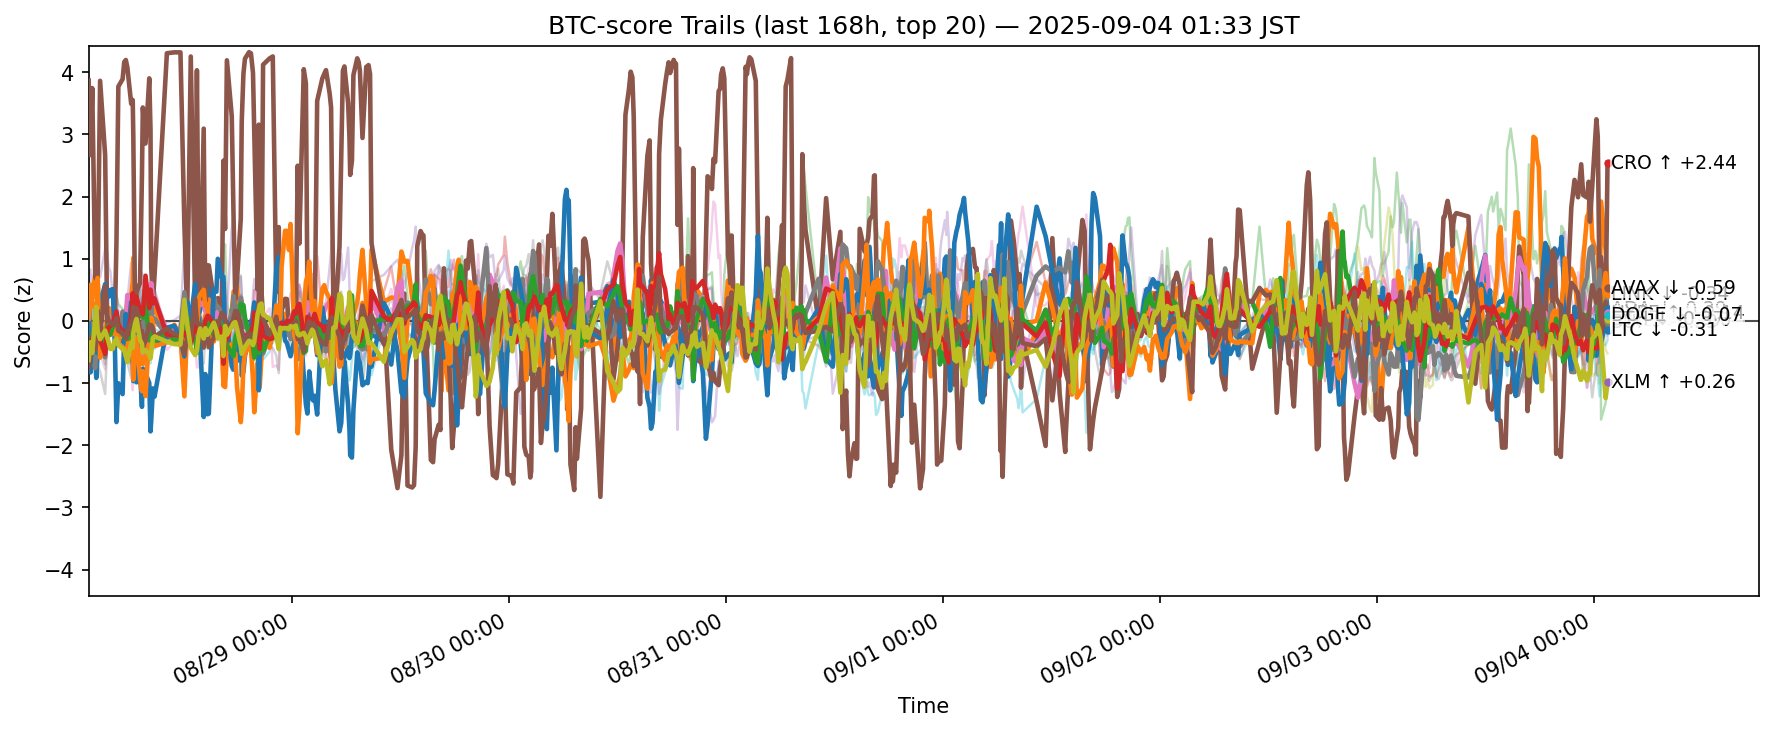

The table this chart was drawn from, first rows:
ts, side, symbol, score
2025-08-27 16:33:41.743696+00:00, btc, ADA, -0.2513
2025-08-27 16:33:41.743696+00:00, btc, AVAX, -0.1328
2025-08-27 16:33:41.743696+00:00, btc, BCH, -0.6673
2025-08-27 16:33:41.743696+00:00, btc, BNB, -0.1304
2025-08-27 16:33:41.743696+00:00, btc, BTC, 0.008077
2025-08-27 16:33:41.743696+00:00, btc, CRO, 3.868
2025-08-27 16:33:41.743696+00:00, btc, DOGE, -0.2578
2025-08-27 16:33:41.743696+00:00, btc, ETH, -0.2836
2025-08-27 16:33:41.743696+00:00, btc, HBAR, -0.09634
2025-08-27 16:33:41.743696+00:00, btc, HYPE, 0.2957
2025-08-27 16:33:41.743696+00:00, btc, LINK, 0.03305
2025-08-27 16:33:41.743696+00:00, btc, LTC, -0.3097
2025-08-27 16:33:41.743696+00:00, btc, SHIB, -0.3377
2025-08-27 16:33:41.743696+00:00, btc, SOL, 0.5427
2025-08-27 16:33:41.743696+00:00, btc, SUI, -0.7526
2025-08-27 16:33:41.743696+00:00, btc, TON, -0.1874
2025-08-27 16:33:41.743696+00:00, btc, TRX, -0.1933
2025-08-27 16:33:41.743696+00:00, btc, UNI, -0.8366
2025-08-27 16:33:41.743696+00:00, btc, XLM, -0.6295
2025-08-27 16:33:41.743696+00:00, btc, XRP, 0.2645
2025-08-27 16:45:36.234587+00:00, btc, ADA, -0.8274
2025-08-27 16:45:36.234587+00:00, btc, AVAX, 0.4882
2025-08-27 16:45:36.234587+00:00, btc, BCH, -0.6496
2025-08-27 16:45:36.234587+00:00, btc, BNB, 0.1071
2025-08-27 16:45:36.234587+00:00, btc, BTC, 0.3378
2025-08-27 16:45:36.234587+00:00, btc, CRO, 2.668
2025-08-27 16:45:36.234587+00:00, btc, DOGE, -0.2826
2025-08-27 16:45:36.234587+00:00, btc, ETH, -0.436
2025-08-27 16:45:36.234587+00:00, btc, HBAR, -0.006086
2025-08-27 16:45:36.234587+00:00, btc, HYPE, -0.6819
2025-08-27 16:45:36.234587+00:00, btc, LINK, 0.5816
2025-08-27 16:45:36.234587+00:00, btc, LTC, -0.3747
2025-08-27 16:45:36.234587+00:00, btc, SHIB, -0.3672
2025-08-27 16:45:36.234587+00:00, btc, SOL, 0.8265
2025-08-27 16:45:36.234587+00:00, btc, SUI, -0.5505
2025-08-27 16:45:36.234587+00:00, btc, TON, 0.1395
2025-08-27 16:45:36.234587+00:00, btc, TRX, -0.07653
2025-08-27 16:45:36.234587+00:00, btc, UNI, -1.023
2025-08-27 16:45:36.234587+00:00, btc, XLM, -0.3434
2025-08-27 16:45:36.234587+00:00, btc, XRP, 0.4156
2025-08-27 16:57:26.423391+00:00, btc, ADA, -0.5829
2025-08-27 16:57:26.423391+00:00, btc, AVAX, 0.3553
2025-08-27 16:57:26.423391+00:00, btc, BCH, -0.4196
2025-08-27 16:57:26.423391+00:00, btc, BNB, -0.2038
2025-08-27 16:57:26.423391+00:00, btc, BTC, 0.01799
2025-08-27 16:57:26.423391+00:00, btc, CRO, 3.745
2025-08-27 16:57:26.423391+00:00, btc, DOGE, -0.0663
2025-08-27 16:57:26.423391+00:00, btc, ETH, -0.5891
2025-08-27 16:57:26.423391+00:00, btc, HBAR, 0.2854
2025-08-27 16:57:26.423391+00:00, btc, HYPE, -0.2169
2025-08-27 16:57:26.423391+00:00, btc, LINK, 0.2354
2025-08-27 16:57:26.423391+00:00, btc, LTC, -0.2943
2025-08-27 16:57:26.423391+00:00, btc, SHIB, -0.2828
2025-08-27 16:57:26.423391+00:00, btc, SOL, 0.4366
2025-08-27 16:57:26.423391+00:00, btc, SUI, -0.3618
2025-08-27 16:57:26.423391+00:00, btc, TON, -0.1757
2025-08-27 16:57:26.423391+00:00, btc, TRX, -0.3989
2025-08-27 16:57:26.423391+00:00, btc, UNI, -1.024
2025-08-27 16:57:26.423391+00:00, btc, XLM, -0.5146
2025-08-27 16:57:26.423391+00:00, btc, XRP, 0.0007947
... 12,400 more rows
